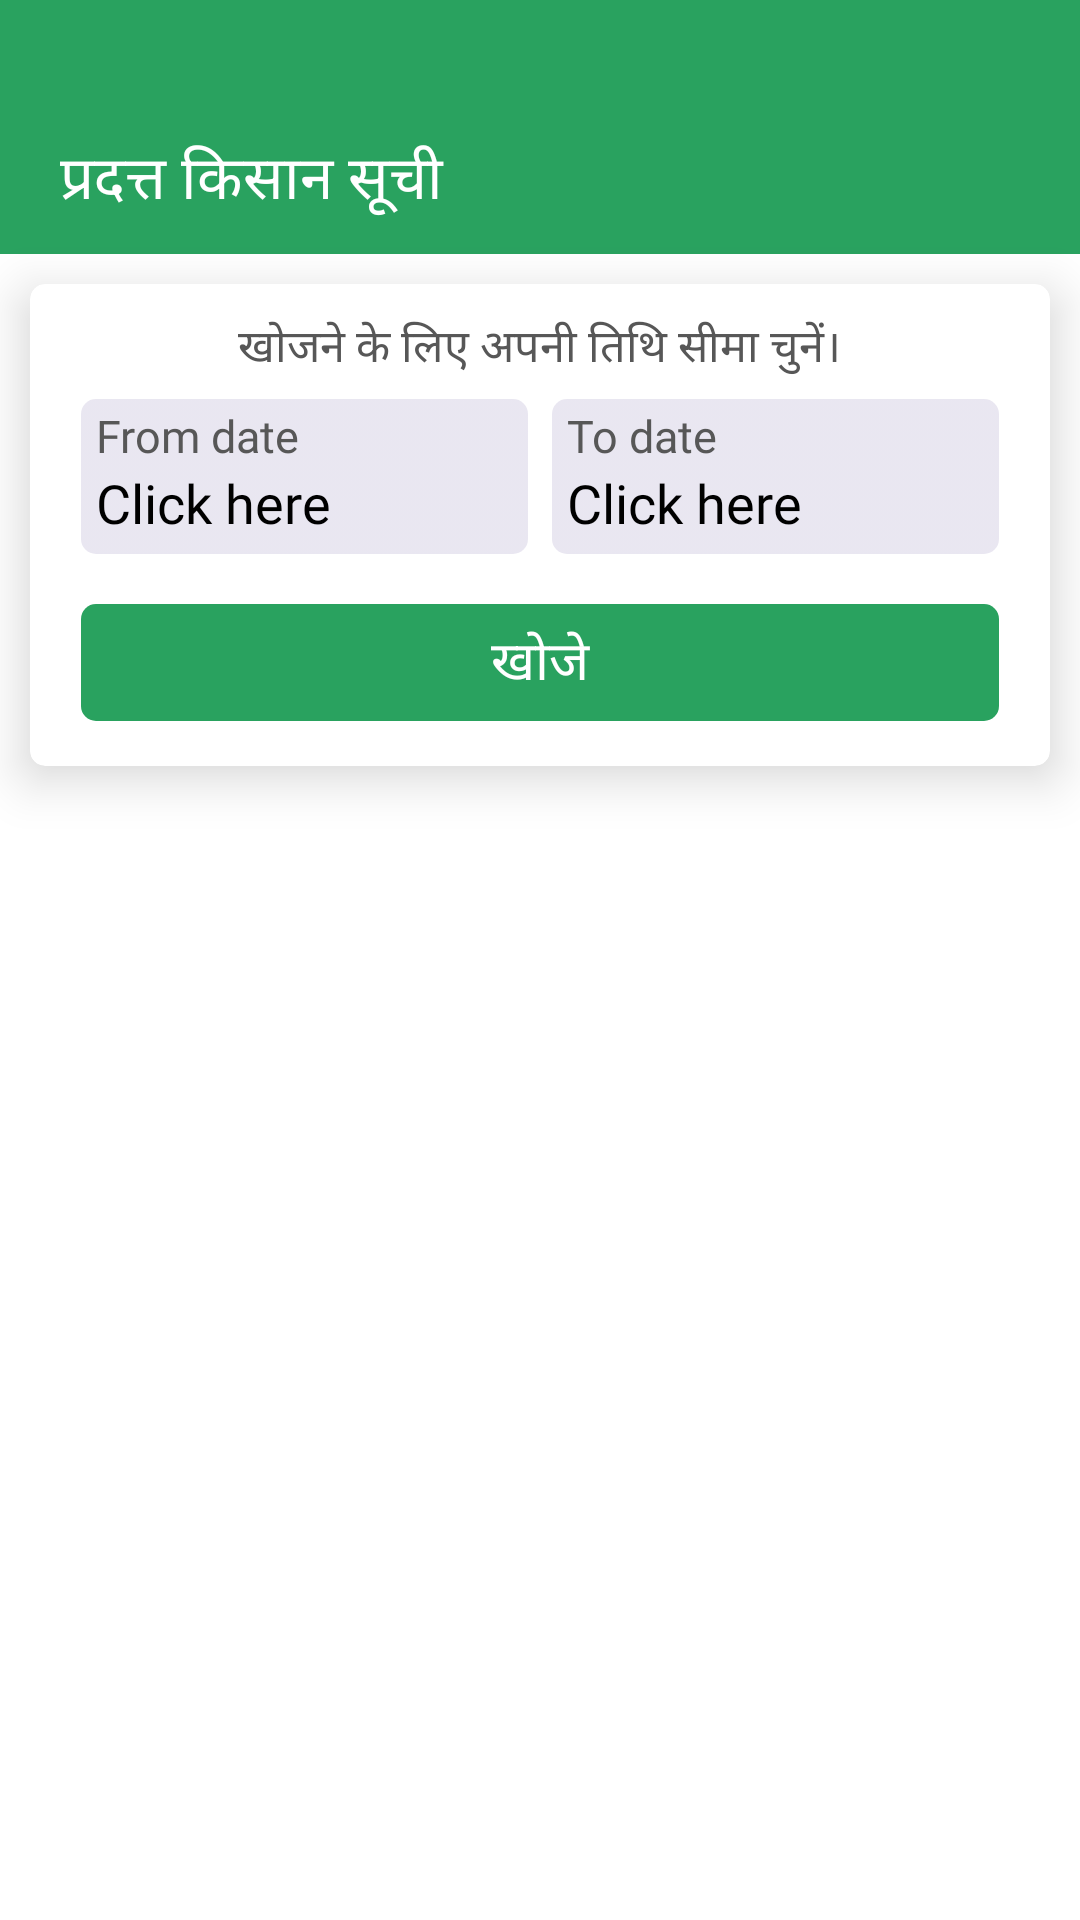

This screen was rendered from an Android layout file. Write that file and the resources it references.
<!-- AndroidManifest.xml: application theme Theme.AromaBox -->
<!-- res/layout/activity_farmer_paid_search.xml -->
<?xml version="1.0" encoding="utf-8"?>
<LinearLayout xmlns:android="http://schemas.android.com/apk/res/android"
    xmlns:app="http://schemas.android.com/apk/res-auto"
    xmlns:tools="http://schemas.android.com/tools"
    android:layout_width="match_parent"
    android:layout_height="match_parent"
    android:orientation="vertical"
    android:background="@color/white"
    tools:context=".Activity.FarmerPaidSearchActivity">
    <LinearLayout
        android:layout_width="match_parent"
        android:layout_height="wrap_content"
        android:orientation="vertical"
        android:background="@color/green">
        <LinearLayout
            android:layout_width="match_parent"
            android:layout_height="wrap_content"
            android:gravity="center"
            android:orientation="horizontal"
            android:layout_marginTop="45dp"
            android:layout_marginBottom="10dp"
            android:theme="@style/ThemeOverlay.AppCompat.DayNight.ActionBar">
            <ImageView
                android:id="@+id/backBtn"
                android:layout_width="wrap_content"
                android:layout_height="wrap_content"
                android:layout_marginLeft="10dp"
                android:clickable="true"
                android:foreground="?attr/selectableItemBackground"
                style="@style/backArrow"/>
            <TextView
                android:layout_width="wrap_content"
                android:layout_height="wrap_content"
                android:layout_weight="1"
                android:layout_marginLeft="10dp"
                android:text="@string/paidFarmerSearch"
                android:fontFamily="@font/roboto_bold"
                style="@style/toolbar"/>
        </LinearLayout>
    </LinearLayout>

    <androidx.cardview.widget.CardView
        android:layout_width="match_parent"
        android:layout_height="wrap_content"
        android:layout_marginTop="10dp"
        android:layout_marginLeft="10dp"
        android:layout_marginBottom="10dp"
        android:layout_marginRight="10dp"
        app:cardElevation="10dp"
        app:cardCornerRadius="5dp">
        <LinearLayout
            android:layout_width="match_parent"
            android:layout_height="wrap_content"
            android:orientation="vertical"
            android:padding="10dp">
            <TextView
                android:layout_width="wrap_content"
                android:layout_height="wrap_content"
                android:text="@string/dateRange"
                android:fontFamily="@font/roboto_condensed_regular"
                android:layout_gravity="center"
                style="@style/allText"/>
            <LinearLayout
                android:id="@+id/dateSelected"
                android:layout_width="match_parent"
                android:layout_height="wrap_content"
                android:orientation="horizontal"
                android:layout_marginLeft="2dp"
                android:layout_marginRight="2dp">
                <LinearLayout
                    android:id="@+id/fromDateSelected"
                    android:layout_width="match_parent"
                    android:layout_height="wrap_content"
                    android:orientation="vertical"
                    android:layout_marginLeft="5dp"
                    android:layout_marginRight="4dp"
                    android:layout_marginBottom="2.5dp"
                    android:layout_marginTop="5dp"
                    android:layout_gravity="center"
                    android:layout_weight="1"
                    android:background="@drawable/date_shape">
                    <LinearLayout
                        android:layout_width="match_parent"
                        android:layout_height="wrap_content"
                        android:orientation="horizontal">
                        <TextView
                            android:layout_width="wrap_content"
                            android:layout_height="wrap_content"
                            android:text="From date"
                            style="@style/allText"
                            android:fontFamily="@font/roboto_condensed_regular"
                            android:layout_marginTop="2dp"
                            android:layout_marginLeft="5dp"
                            android:layout_weight="1"/>
                    </LinearLayout>
                    <TextView
                        android:id="@+id/from_date"
                        android:layout_width="wrap_content"
                        android:layout_height="match_parent"
                        android:text=""
                        android:textSize="14dp"
                        android:visibility="gone"
                        android:layout_marginBottom="5dp"
                        android:textColor="@color/black"
                        android:fontFamily="@font/roboto_condensed_regular"
                        android:layout_marginLeft="5dp"/>
                    <TextView
                        android:id="@+id/from_click_date"
                        android:layout_width="wrap_content"
                        android:layout_height="match_parent"
                        android:text="Click here"
                        android:textSize="18dp"
                        android:layout_marginBottom="5dp"
                        android:textColor="@color/black"
                        android:fontFamily="@font/roboto_condensed_regular"
                        android:layout_marginLeft="5dp"/>
                </LinearLayout>
                <LinearLayout
                    android:id="@+id/toDateSelected"
                    android:layout_width="match_parent"
                    android:layout_height="wrap_content"
                    android:orientation="vertical"
                    android:layout_marginRight="5dp"
                    android:layout_marginBottom="2.5dp"
                    android:layout_marginLeft="4dp"
                    android:layout_marginTop="5dp"
                    android:layout_gravity="center"
                    android:layout_weight="1"
                    android:background="@drawable/date_shape">
                    <LinearLayout
                        android:layout_width="match_parent"
                        android:layout_height="wrap_content"
                        android:orientation="horizontal">
                        <TextView
                            android:layout_width="wrap_content"
                            android:layout_height="wrap_content"
                            android:text="To date"
                            style="@style/allText"
                            android:fontFamily="@font/roboto_condensed_regular"
                            android:layout_marginTop="2dp"
                            android:layout_marginLeft="5dp"
                            android:layout_weight="1"/>
                    </LinearLayout>
                    <TextView
                        android:id="@+id/to_date"
                        android:layout_width="wrap_content"
                        android:layout_height="match_parent"
                        android:text="12 Oct 21"
                        android:visibility="gone"
                        android:textSize="14dp"
                        android:layout_marginBottom="5dp"
                        android:textColor="@color/black"
                        android:fontFamily="@font/roboto_condensed_regular"
                        android:layout_marginLeft="5dp"/>
                    <TextView
                        android:id="@+id/to_click_date"
                        android:layout_width="wrap_content"
                        android:layout_height="match_parent"
                        android:text="Click here"
                        android:textSize="18dp"
                        android:layout_marginBottom="5dp"
                        android:textColor="@color/black"
                        android:fontFamily="@font/roboto_condensed_regular"
                        android:layout_marginLeft="5dp"/>
                </LinearLayout>
            </LinearLayout>
            <TextView
                android:id="@+id/updateResultBtn"
                android:layout_width="match_parent"
                android:layout_height="wrap_content"
                android:layout_marginRight="7dp"
                android:layout_marginLeft="7dp"
                android:layout_marginBottom="5dp"
                android:layout_marginTop="15dp"
                android:textSize="18dp"
                android:padding="6dp"
                android:clickable="true"
                android:foreground="?attr/selectableItemBackground"
                android:text="@string/search"
                android:layout_gravity="center"
                android:gravity="center"
                android:fontFamily="@font/roboto_bold"
                style="@style/button"/>
        </LinearLayout>

    </androidx.cardview.widget.CardView>

</LinearLayout>
<!-- resources referenced by this layout -->
<resources>
  <color name="black">#FF000000</color>
  <color name="green">#29a25f</color>
  <color name="white">#FFFFFFFF</color>
  <!-- drawable date_shape (drawable) -->
  <?xml version="1.0" encoding="utf-8"?>
  <selector xmlns:android="http://schemas.android.com/apk/res/android">
      <item>
          <shape>
              <gradient
                  android:startColor="@color/transparentBack"
                  android:endColor="@color/transparentBack"/>
              <corners android:radius="5dp"/>
          </shape>
      </item>
  </selector>
  <string name="dateRange">खोजने के लिए अपनी तिथि सीमा चुनें।</string>
  <string name="paidFarmerSearch">प्रदत्त किसान सूची</string>
  <string name="search">खोजे</string>
  <style name="allText">
          <item name="android:textSize">15dp</item>
          <item name="android:textColor">@color/textColor</item>
      </style>
  <style name="backArrow">
          <item name="android:width">18dp</item>
          <item name="android:height">18dp</item>
          <item name="android:src">@drawable/back_icon</item>
      </style>
  <style name="button">
          <item name="android:textSize">18dp</item>
          <item name="android:textColor">@color/white</item>
          <item name="android:background">@drawable/button_shape</item>
      </style>
  <style name="toolbar">
          <item name="android:textSize">20dp</item>
          <item name="android:textColor">@color/white</item>
      </style>
  <style name="Theme.AromaBox" parent="Theme.MaterialComponents.DayNight.NoActionBar">
          
          <item name="colorPrimary">@color/green</item>
          <item name="colorPrimaryVariant">@color/purple_700</item>
          <item name="colorOnPrimary">@color/white</item>
          
          <item name="colorSecondary">@color/teal_200</item>
          <item name="colorSecondaryVariant">@color/teal_700</item>
          <item name="colorOnSecondary">@color/black</item>
          
  
  
          <item name="android:windowTranslucentStatus">true</item>
          
      </style>
  <color name="transparentBack">#1D3F2984</color>
  <color name="textColor">#575757</color>
  <!-- drawable button_shape (drawable) -->
  <?xml version="1.0" encoding="utf-8"?>
  <shape xmlns:android="http://schemas.android.com/apk/res/android">
      <corners
          android:radius="5dp"/>
      <size
          android:height="20dp"
          android:width="20dp"/>
  
      <solid android:color="@color/green"/>
  </shape>
  <color name="purple_700">#FF3700B3</color>
  <color name="teal_200">#29a25f</color>
  <color name="teal_700">#FF018786</color>
</resources>
